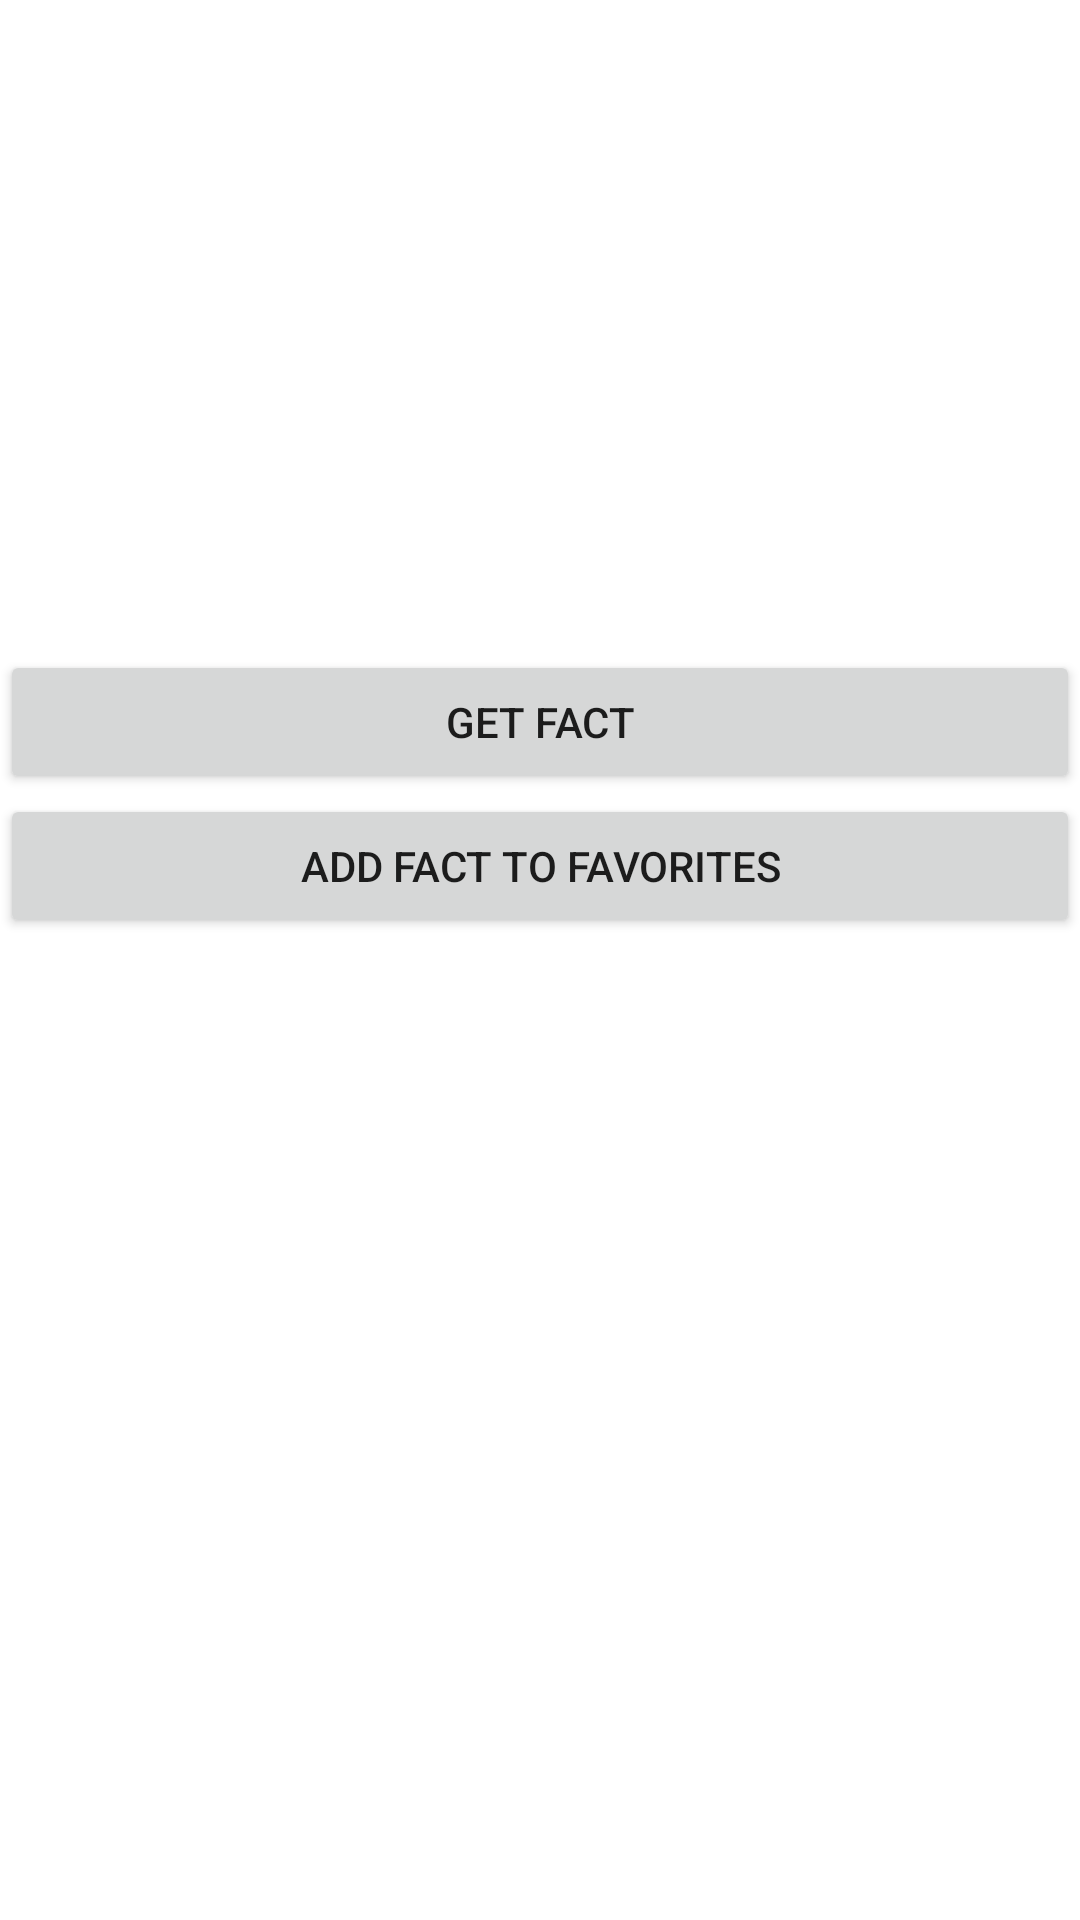

The Android layout XML behind this screen, and the referenced resources:
<!-- AndroidManifest.xml: application theme Theme.CatFact -->
<!-- res/layout/home_fragment.xml -->
<?xml version="1.0" encoding="utf-8"?>
<androidx.constraintlayout.widget.ConstraintLayout xmlns:android="http://schemas.android.com/apk/res/android"
    android:id="@+id/constraintRoot"
    xmlns:app="http://schemas.android.com/apk/res-auto"
    xmlns:tools="http://schemas.android.com/tools"
    android:layout_width="match_parent"
    android:layout_height="match_parent"
    tools:context=".view.ui.home.HomeFragment">

    <TextView
        android:id="@+id/text_home"
        android:layout_width="match_parent"
        android:layout_height="wrap_content"
        android:layout_marginStart="8dp"
        android:layout_marginTop="8dp"
        android:layout_marginEnd="8dp"
        android:textAlignment="center"
        android:textSize="20sp"
        app:layout_constraintEnd_toEndOf="parent"
        app:layout_constraintStart_toStartOf="parent"
        app:layout_constraintTop_toTopOf="parent"
        app:layout_constraintBottom_toBottomOf="parent"
        app:layout_constraintVertical_bias="0.3"/>

    <androidx.appcompat.widget.AppCompatButton
        android:id="@+id/btnFact"
        android:layout_width="match_parent"
        android:layout_height="wrap_content"
        app:layout_constraintTop_toBottomOf="@id/text_home"
        app:layout_constraintStart_toStartOf="parent"
        android:text="Get fact"/>

    <androidx.appcompat.widget.AppCompatButton
        android:id="@+id/btnAddFact"
        android:layout_width="match_parent"
        android:layout_height="wrap_content"
        app:layout_constraintTop_toBottomOf="@id/btnFact"
        app:layout_constraintStart_toStartOf="parent"
        android:text="Add fact to favorites"/>

</androidx.constraintlayout.widget.ConstraintLayout>
<!-- resources referenced by this layout -->
<resources>
  <style name="Theme.CatFact" parent="Theme.MaterialComponents.DayNight.DarkActionBar">
          
          <item name="colorPrimary">@color/pink_dark</item>
          <item name="colorPrimaryVariant">@color/pink_dark</item>
          <item name="colorOnPrimary">@color/black</item>
          
          <item name="colorSecondary">@color/deep_orange_300</item>
          <item name="colorSecondaryVariant">@color/deep_orange_dark</item>
          <item name="colorOnSecondary">@color/black</item>
          
          <item name="android:statusBarColor">?attr/colorPrimaryVariant</item>
      </style>
  <color name="pink_dark">#b4004e</color>
  <color name="black">#000000</color>
  <color name="deep_orange_300">#ff8a65</color>
  <color name="deep_orange_dark">#c75b39</color>
</resources>
